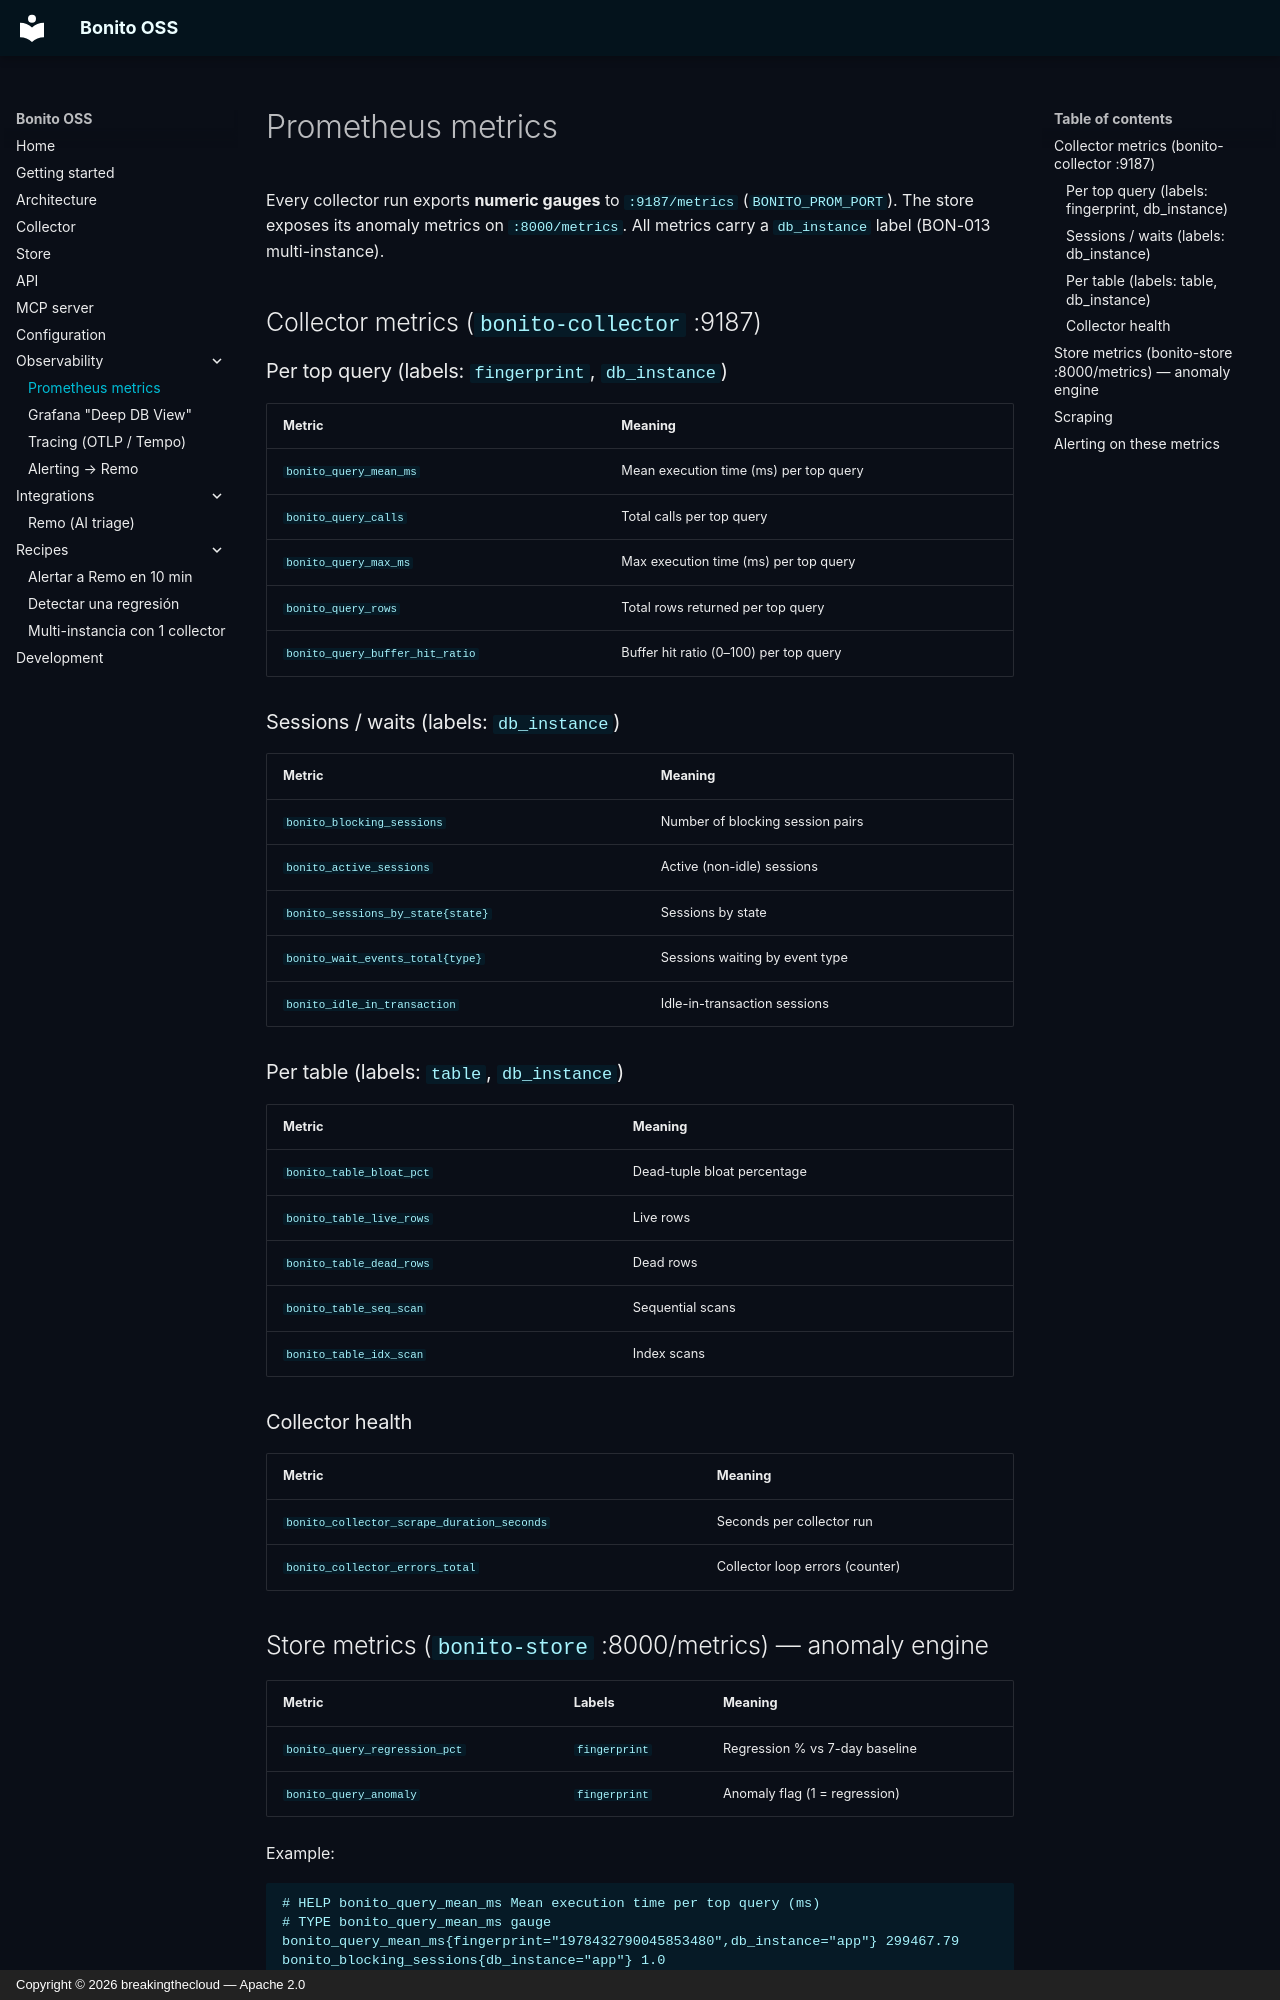

repository: breakingthecloud/bonito · page: observability/metrics/index.html · generator: mkdocs · copyright: Copyright © 2026 breakingthecloud — Apache 2.0

# Prometheus metrics

Every collector run exports **numeric gauges** to `:9187/metrics`
(`BONITO_PROM_PORT`). The store exposes its anomaly metrics on `:8000/metrics`.
All metrics carry a `db_instance` label (BON-013 multi-instance).

## Collector metrics (`bonito-collector` :9187)

### Per top query (labels: `fingerprint`, `db_instance`)

| Metric | Meaning |
|--------|---------|
| `bonito_query_mean_ms` | Mean execution time (ms) per top query |
| `bonito_query_calls` | Total calls per top query |
| `bonito_query_max_ms` | Max execution time (ms) per top query |
| `bonito_query_rows` | Total rows returned per top query |
| `bonito_query_buffer_hit_ratio` | Buffer hit ratio (0–100) per top query |

### Sessions / waits (labels: `db_instance`)

| Metric | Meaning |
|--------|---------|
| `bonito_blocking_sessions` | Number of blocking session pairs |
| `bonito_active_sessions` | Active (non-idle) sessions |
| `bonito_sessions_by_state{state}` | Sessions by state |
| `bonito_wait_events_total{type}` | Sessions waiting by event type |
| `bonito_idle_in_transaction` | Idle-in-transaction sessions |

### Per table (labels: `table`, `db_instance`)

| Metric | Meaning |
|--------|---------|
| `bonito_table_bloat_pct` | Dead-tuple bloat percentage |
| `bonito_table_live_rows` | Live rows |
| `bonito_table_dead_rows` | Dead rows |
| `bonito_table_seq_scan` | Sequential scans |
| `bonito_table_idx_scan` | Index scans |

### Collector health

| Metric | Meaning |
|--------|---------|
| `bonito_collector_scrape_duration_seconds` | Seconds per collector run |
| `bonito_collector_errors_total` | Collector loop errors (counter) |
